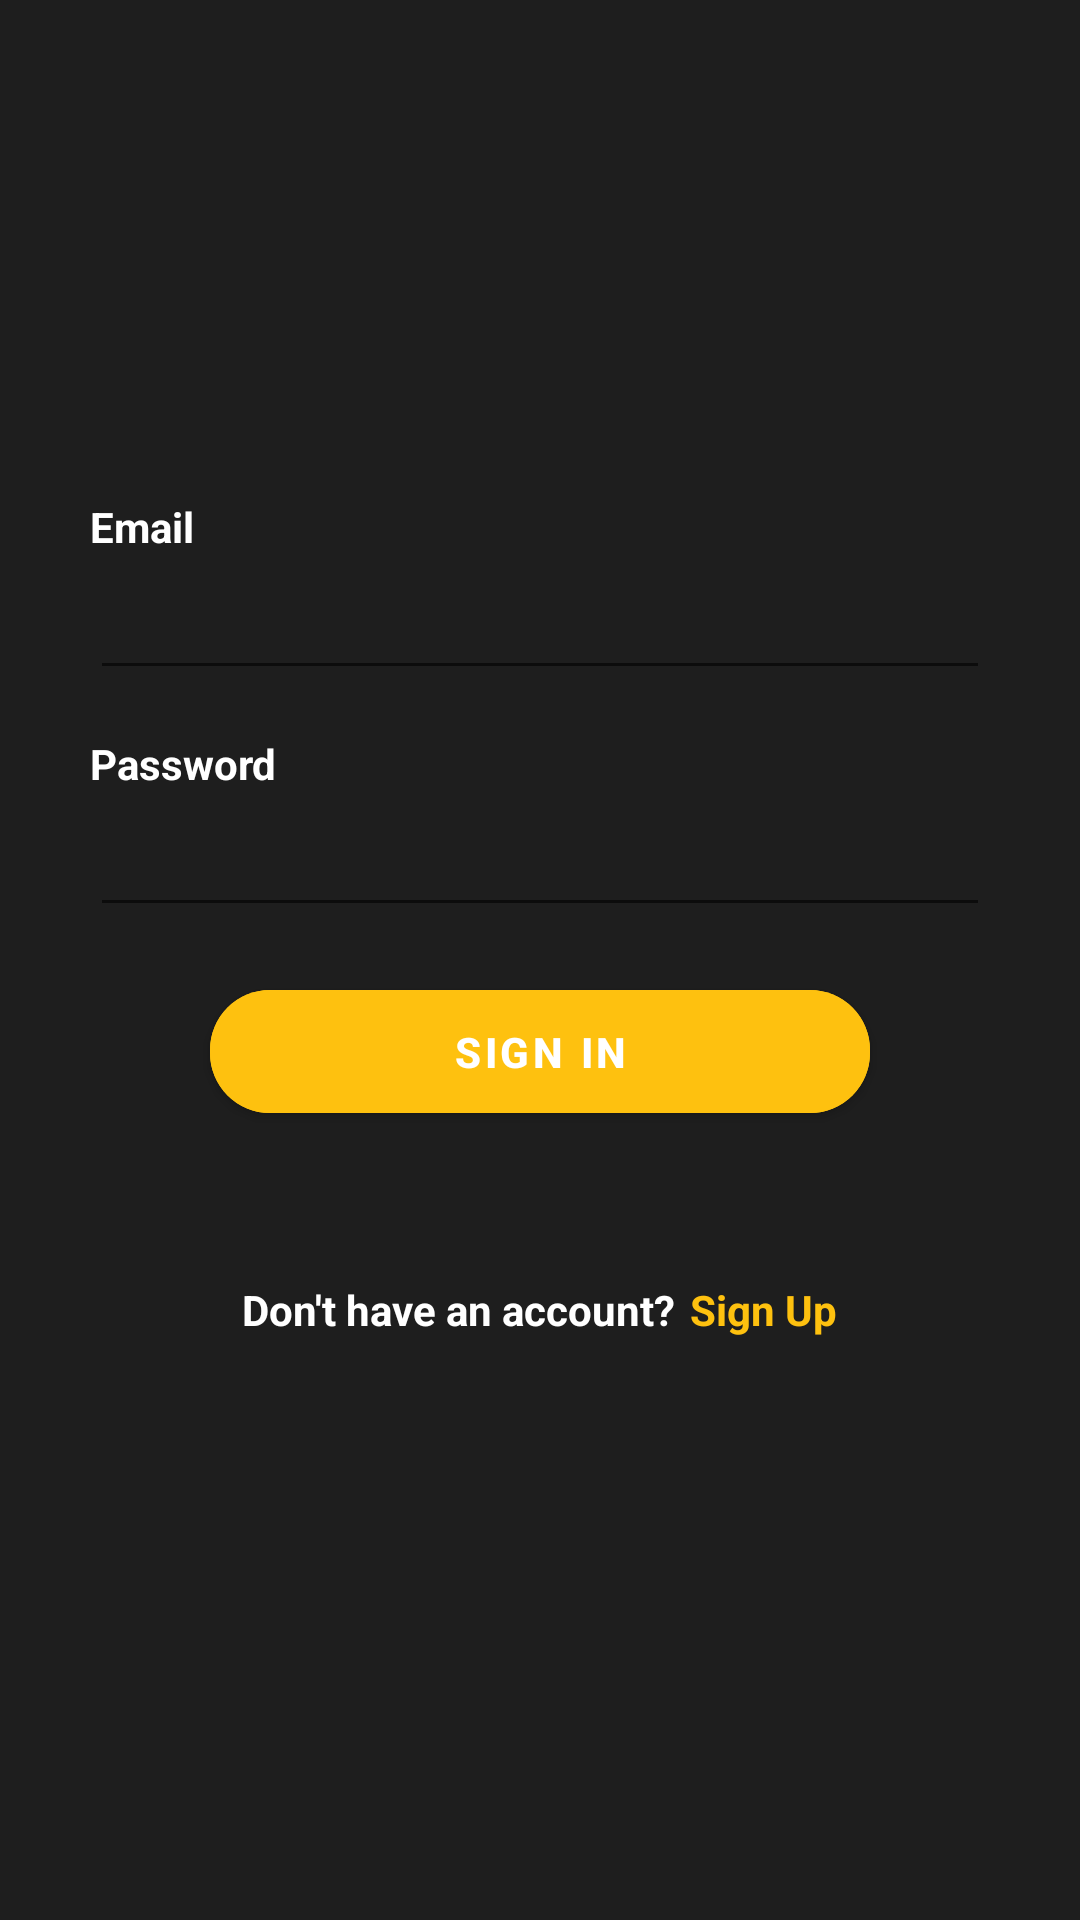

Produce the Android XML layout that renders to this screen, including the resource entries it uses.
<!-- AndroidManifest.xml: application theme Base.Theme.UserurduBolo -->
<!-- res/layout/activity_login.xml -->
<?xml version="1.0" encoding="utf-8"?>
<ScrollView
    xmlns:android="http://schemas.android.com/apk/res/android"
    xmlns:app="http://schemas.android.com/apk/res-auto"
    xmlns:tools="http://schemas.android.com/tools"
    android:layout_width="match_parent"
    android:layout_height="match_parent"
    android:background="@color/black_m"
    tools:context=".Ui.ActivityLogin">

    <LinearLayout
        android:layout_width="match_parent"
        android:layout_height="wrap_content"
        android:orientation="vertical">

        <RelativeLayout
            android:layout_width="match_parent"
            android:layout_height="wrap_content"
            >
            <ImageView
                android:layout_width="match_parent"
                android:id="@+id/icon_transparent"
                android:layout_height="80dp"
                android:alpha="1"
                android:src="@drawable/icon_transaparent"/>
            <TextView
                android:id="@+id/createAccountText"
                android:layout_width="wrap_content"
                android:layout_height="wrap_content"
                android:textSize="27sp"
                android:layout_centerInParent="true"
                android:layout_marginHorizontal="20dp"
                android:layout_below="@+id/icon_transparent"
                android:textStyle="bold"
                android:textColor="#FFFFFF" />




        </RelativeLayout>



        <RelativeLayout
            android:layout_width="match_parent"
            android:layout_marginTop="40dp"
            android:layout_height="wrap_content">



            <TextView
                android:id="@+id/tv3"
                android:layout_width="wrap_content"
                android:layout_height="wrap_content"
                android:text="Email"
                android:textStyle="bold"
                android:textColor="@color/white"
                android:layout_marginHorizontal="30dp"
                android:layout_marginTop="10dp" />

            <EditText
                android:id="@+id/etemail"
                android:layout_width="match_parent"
                android:layout_height="40dp"
                android:layout_below="@id/tv3"
                android:textColor="@color/PrimaryVariant"
                android:layout_marginHorizontal="30dp"
                android:layout_marginVertical="5dp" />
            <TextView
                android:id="@+id/tv4"
                android:layout_width="wrap_content"
                android:layout_height="wrap_content"
                android:layout_below="@id/etemail"
                android:text="Password"
                android:textStyle="bold"
                android:textColor="@color/white"
                android:layout_marginHorizontal="30dp"
                android:layout_marginTop="10dp" />

            <EditText
                android:id="@+id/etPassword"
                android:layout_width="match_parent"
                android:layout_height="40dp"
                android:layout_below="@id/tv4"
                android:textColor="@color/PrimaryVariant"
                android:layout_marginHorizontal="30dp"
                android:layout_marginVertical="5dp" />


            <com.google.android.material.button.MaterialButton
                android:id="@+id/btnsignin"
                android:layout_width="match_parent"
                android:layout_height="53dp"
                android:layout_below="@id/etPassword"
                android:text="SIGN IN"
             app:cornerRadius="20dp"
                android:textStyle="bold"
                android:textColorHint="@color/white"
                android:drawableEnd="@drawable/baseline_keyboard_arrow_right_24"
                android:layout_marginHorizontal="70dp"
                android:layout_marginTop="10dp"
                android:backgroundTint="@color/primary" />

            
            <View
                android:id="@+id/view2"
                android:layout_width="match_parent"
                android:layout_height="50dp"
                android:layout_below="@id/btnsignin" />

            
            <LinearLayout
                android:layout_width="match_parent"
                android:layout_height="wrap_content"
                android:layout_below="@+id/view2"
                android:gravity="center"
                android:orientation="horizontal">

                <TextView
                    android:layout_width="wrap_content"
                    android:layout_height="wrap_content"
                    android:text="Don't have an account?"
                    android:textColor="@color/white"
                    android:textStyle="bold" />

                <TextView
                    android:id="@+id/tvSignuP"
                    android:layout_width="wrap_content"
                    android:layout_height="wrap_content"
                    android:text="Sign Up"
                    android:textColor="@color/primary"
                    android:textStyle="bold"
                    android:layout_marginStart="5dp" />

            </LinearLayout>
        </RelativeLayout>
    </LinearLayout>
</ScrollView>
<!-- resources referenced by this layout -->
<resources>
  <color name="PrimaryVariant">#CCFEC10F</color>
  <color name="black_m">#1E1E1E</color>
  <color name="primary">#FEC10F</color>
  <color name="white">#FFFFFFFF</color>
  <style name="Base.Theme.UserurduBolo" parent="Theme.MaterialComponents.Light.DarkActionBar">
          
          <item name="colorPrimary">#FEC10F</item>
          <item name="colorPrimaryVariant">@color/PrimaryVariant</item>
          <item name="colorOnPrimary">@color/white</item>
          
          <item name="colorSecondary">@color/secondary</item>
          <item name="colorSecondaryVariant">@color/SecondaryVariant</item>
          <item name="colorOnSecondary">@color/black</item>
          
          <item name="android:statusBarColor">#E40E1B35</item>
          
      </style>
  <color name="secondary">#C4C4C4</color>
  <color name="SecondaryVariant">#FF018786</color>
  <color name="black">#FF000000</color>
</resources>
